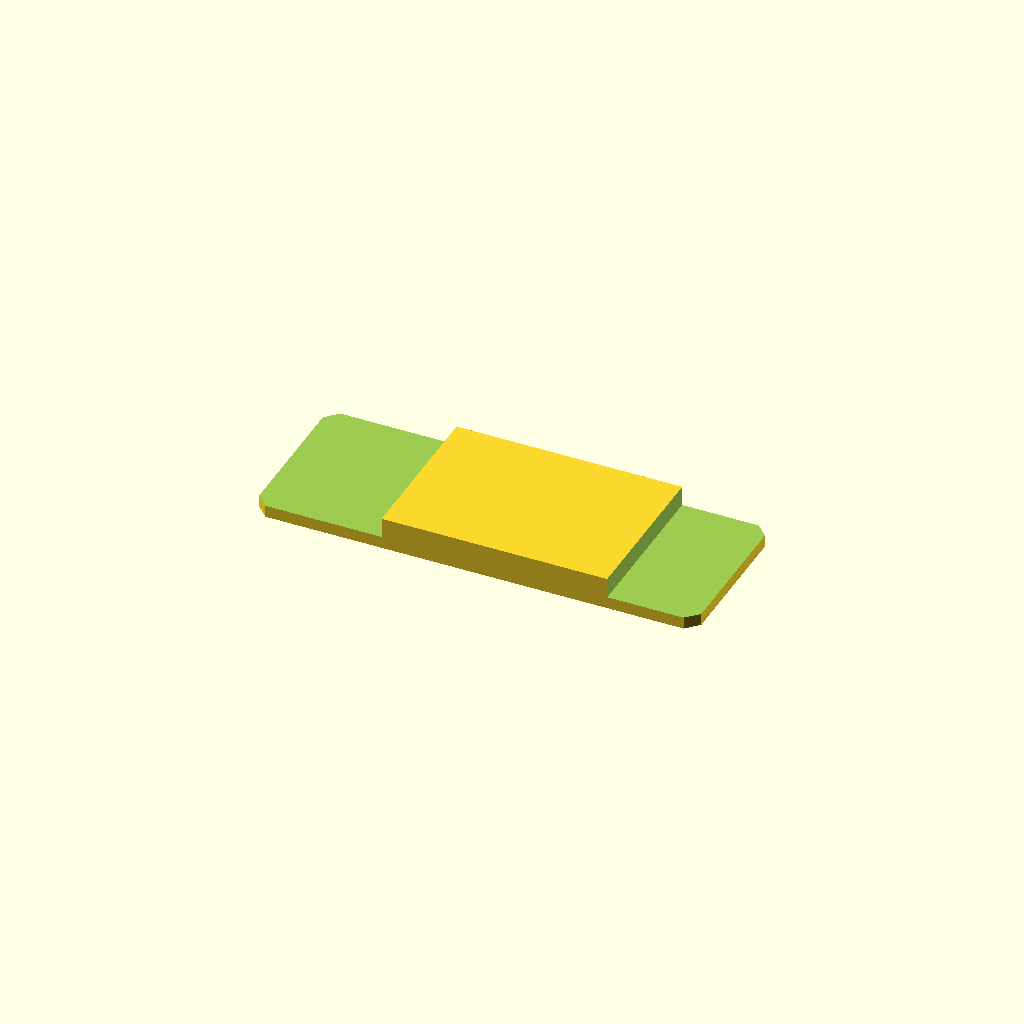
Cell 1 — every parameter at its default value.
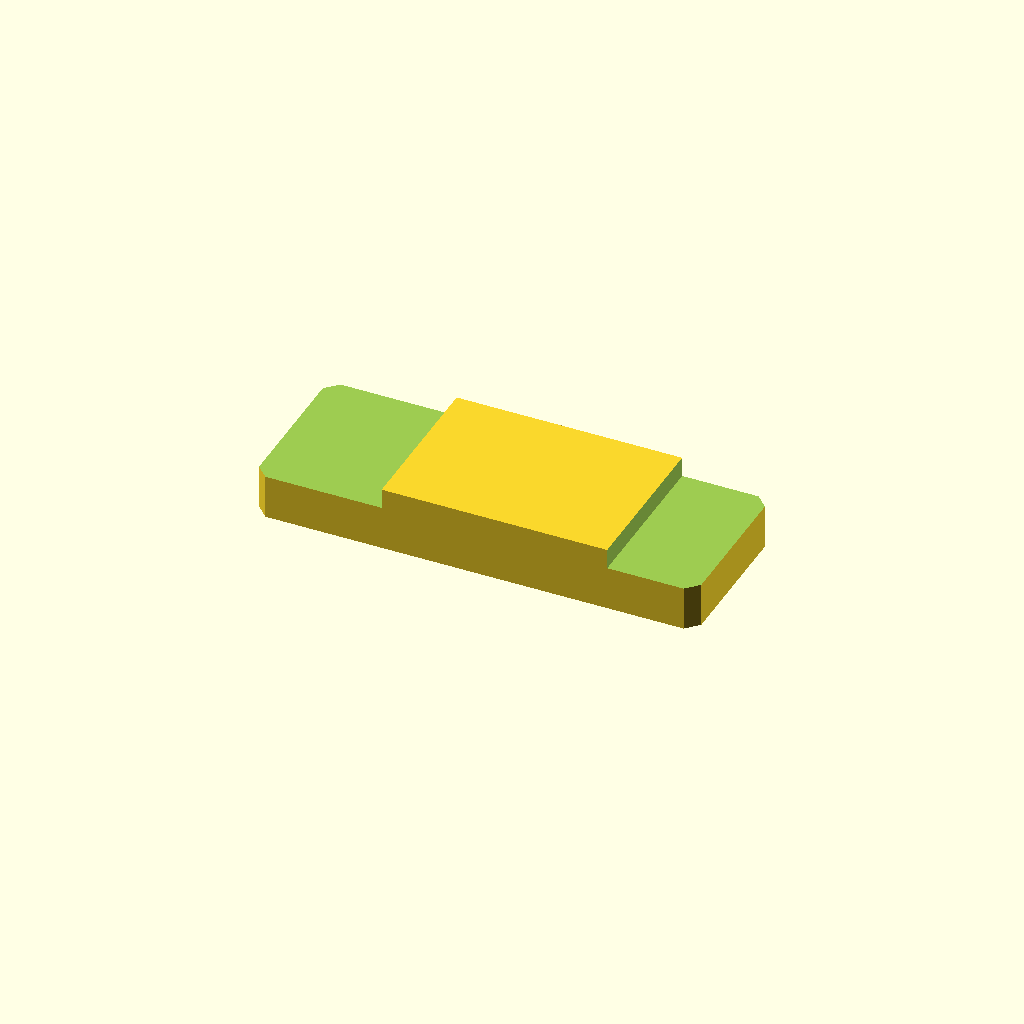
Cell 2 — plate_t set to 16, the other parameters unchanged.
One fixed orthographic camera (rotation 55°, 0°, 25°; colour scheme Cornfield) for every cell.
OpenSCAD source file optional_data/data/sketch2/steppedbars/part_0034.scad:
$fn = 32;

// ----------------------------------------------------------------------
// Stepped bar: centerstep, 110 x 40 x 8/3 mm
// ----------------------------------------------------------------------

// --- parameters (mm) ---
bar_l = 110;              // bar length, X
bar_w = 40;               // bar width, Y
plate_t = 8;              // thickness of the thick zone, Z
thin_t = 3;               // thickness of the thin zone
corner_c = 3;             // corner chamfer of the bar
step_cut = 5;             // material removed from the thin zone
thick_from = 31.9;        // start of the thick middle zone
thick_to = 88;            // end of the thick middle zone
depth_1 = 5;              // depth of cut 1 from the top face
depth_2 = 5;              // depth of cut 2 from the top face

profile = [[3, 0], [107, 0], [110, 3], [110, 37], [107, 40], [3, 40], [0, 37], [0, 3]];  // primary outline, 8 points, counter clockwise
void_1 = [[-1, -1], [31.9, -1], [31.9, 41], [-1, 41]];  // thin left end, 4 points
void_2 = [[88, -1], [111, -1], [111, 41], [88, 41]];  // thin right end, 4 points

// --- the one profile operation ---
difference() {
  linear_extrude(height = plate_t) polygon(points = profile);
  translate([0, 0, plate_t - depth_1])
    linear_extrude(height = depth_1 + 1) polygon(points = void_1);
  translate([0, 0, plate_t - depth_2])
    linear_extrude(height = depth_2 + 1) polygon(points = void_2);
}
Parameter table extracted from the source (name, type, default, range or options):
bar_l: number, default 110
bar_w: number, default 40
plate_t: number, default 8
thin_t: number, default 3
corner_c: number, default 3
step_cut: number, default 5
thick_from: number, default 31.9
thick_to: number, default 88
depth_1: number, default 5
depth_2: number, default 5
